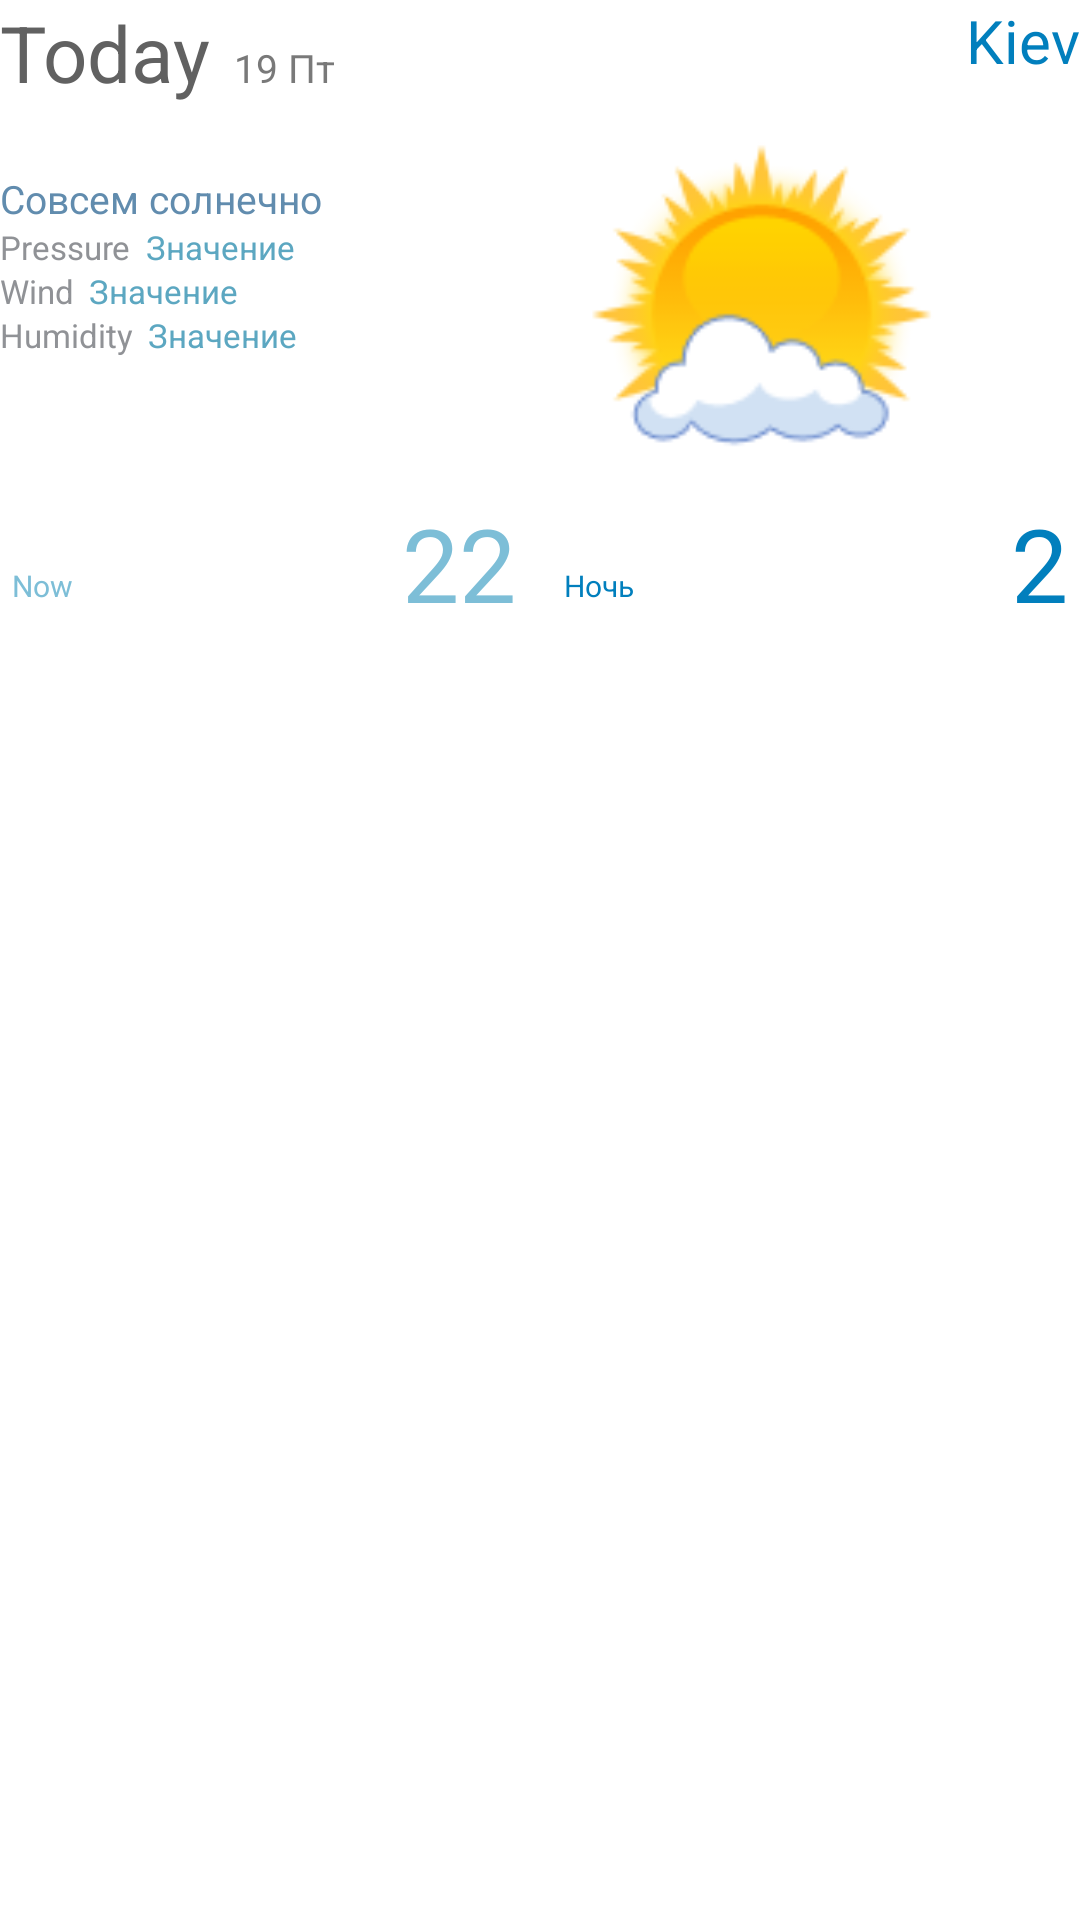

Layout XML and referenced resources for this Android screen:
<!-- AndroidManifest.xml: application theme AppTheme -->
<!-- res/layout/current_day.xml -->
<?xml version="1.0" encoding="utf-8"?>
<LinearLayout xmlns:android="http://schemas.android.com/apk/res/android"
    android:layout_width="match_parent"
    android:layout_height="match_parent"
    android:orientation="vertical" >

    <LinearLayout
        android:layout_width="match_parent"
        android:layout_height="wrap_content" >

        <TextView
            android:id="@+id/textView1"
            android:layout_width="wrap_content"
            android:layout_height="wrap_content"
            
            android:textSize="26dp"
            android:textColor="#616161"
            android:paddingRight="8dp"
            
            android:text="@string/today" />

        <TextView
            android:id="@+id/current_date"
            android:layout_width="wrap_content"
            android:layout_height="wrap_content"
            
            android:textSize="13dp"
            android:textColor="#797979"
            
            android:text="19 Пт" />

        <LinearLayout
            android:layout_width="match_parent"
            android:layout_height="match_parent"
            android:gravity="right|top"
            android:orientation="vertical" >

            <TextView
                android:id="@+id/current_city"
                android:layout_width="wrap_content"
                android:layout_height="wrap_content"
                
                android:textSize="20dp"
	            android:textColor="#017fbd"
                
                android:text="Kiev" />

        </LinearLayout>

    </LinearLayout>

    <LinearLayout
        android:layout_width="match_parent"
        android:layout_height="wrap_content"
        android:gravity="center|left" >

        <LinearLayout
            android:layout_width="match_parent"
            android:layout_height="match_parent"
            android:gravity="center|left|top"
            android:layout_weight="0.5"
            android:orientation="vertical" >

            <TextView
                android:id="@+id/current_weather_descr"
                android:layout_width="wrap_content"
                android:layout_height="40dp"
                android:gravity="bottom"
                
                android:textSize="13dp"
            	android:textColor="#618cae"
                
                android:text="Совсем солнечно" />

            <LinearLayout
                android:layout_width="match_parent"
                android:layout_height="wrap_content"
                android:orientation="horizontal" >

                <TextView
                    android:id="@+id/textView4"
                    android:layout_width="wrap_content"
                    android:layout_height="wrap_content"
                    
                    android:textSize="11dp"
            		android:textColor="#909296"
            		
            		android:paddingRight="5dp"
                    
                    android:text="@string/preshure" />

                <TextView
                    android:id="@+id/current_preshure"
                    android:layout_width="wrap_content"
                    android:layout_height="wrap_content"
                    
                    android:textSize="11dp"
            		android:textColor="#5ca7c1"                    
                    
                    android:text="Значение" />

            </LinearLayout>   
            
            <LinearLayout
                android:layout_width="match_parent"
                android:layout_height="wrap_content"
                android:orientation="horizontal" >

                <TextView
                    android:id="@+id/textView4"
                    android:layout_width="wrap_content"
                    android:layout_height="wrap_content"
                    
                    android:textSize="11dp"
            		android:textColor="#909296"
            		
            		android:paddingRight="5dp"
                    
                    android:text="@string/wind" />

                <TextView
                    android:id="@+id/current_wind"
                    android:layout_width="wrap_content"
                    android:layout_height="wrap_content"
                    
                    android:textSize="11dp"
            		android:textColor="#5ca7c1"                    
                    
                    android:text="Значение" />

            </LinearLayout>            
            
            <LinearLayout
                android:layout_width="match_parent"
                android:layout_height="wrap_content"
                android:orientation="horizontal" >

                <TextView
                    android:id="@+id/textView4"
                    android:layout_width="wrap_content"
                    android:layout_height="wrap_content"
                    
                    android:textSize="11dp"
            		android:textColor="#909296"
            		
            		android:paddingRight="5dp"
                    
                    android:text="@string/humidity" />

                <TextView
                    android:id="@+id/current_wet"
                    android:layout_width="wrap_content"
                    android:layout_height="wrap_content"
                    
                    android:textSize="11dp"
            		android:textColor="#5ca7c1"                    
                    
                    android:text="Значение" />

            </LinearLayout> 
           
        </LinearLayout>

        <LinearLayout
            android:layout_width="match_parent"
            android:layout_height="wrap_content"
            android:layout_weight="0.5"
            android:orientation="vertical" >

            <ImageView
                android:id="@+id/current_weather_icon"
                android:layout_width="150dp"
                android:layout_height="126dp"
                android:src="@drawable/d200" />
        </LinearLayout>

    </LinearLayout>

    <LinearLayout
        android:layout_width="match_parent"
        android:padding="4dp"
        android:layout_height="wrap_content" >

        <RelativeLayout
            android:layout_width="match_parent"
            android:layout_height="37dp"
            android:paddingRight="8dp"
            android:layout_weight="0.5" >

            <TextView
                android:id="@+id/textView6"
                android:layout_width="wrap_content"
                android:layout_height="wrap_content"
                
                android:layout_alignParentLeft="true"
                android:layout_alignParentBottom="true"
                
                android:textSize="10dp"
                android:textColor="#7dbed7"
                
                android:text="@string/now" />

            <TextView
                android:id="@+id/current_temp"
                android:layout_width="wrap_content"
                android:layout_height="wrap_content"
                
                android:textSize="34dp"
                android:textColor="#7dbed7"
                
                android:layout_alignParentRight="true"
                android:layout_alignParentBottom="true"
                
                android:text="22" />

        </RelativeLayout>

        <RelativeLayout
            android:layout_width="match_parent"
            android:layout_height="37dp"
            android:paddingLeft="8dp"
            android:layout_weight="0.5" >

            <TextView
                android:id="@+id/current_next_temp_period"
                android:layout_width="wrap_content"
                android:layout_height="wrap_content"
                
                android:textSize="10dp"
                android:textColor="#017fbd"
                
                android:layout_alignParentLeft="true"
                android:layout_alignParentBottom="true"
                
                android:text="Ночь" />

            <TextView
                android:id="@+id/current_next_temp"
                android:layout_width="wrap_content"
                android:layout_height="wrap_content"  
                
                android:textSize="34dp"
                android:textColor="#017fbd"              
                
                android:layout_alignParentRight="true"
                android:layout_alignParentBottom="true"
                
                android:text="2" />

        </RelativeLayout>

    </LinearLayout>

</LinearLayout>
<!-- resources referenced by this layout -->
<resources>
  <!-- drawable d200: png bitmap (drawable-ldpi, 10132 bytes) -->
  <string name="humidity">Humidity</string>
  <string name="now">Now</string>
  <string name="preshure">Pressure</string>
  <string name="today">Today</string>
  <string name="wind">Wind </string>
  <style name="AppTheme" parent="android:Theme.Light" />
</resources>
